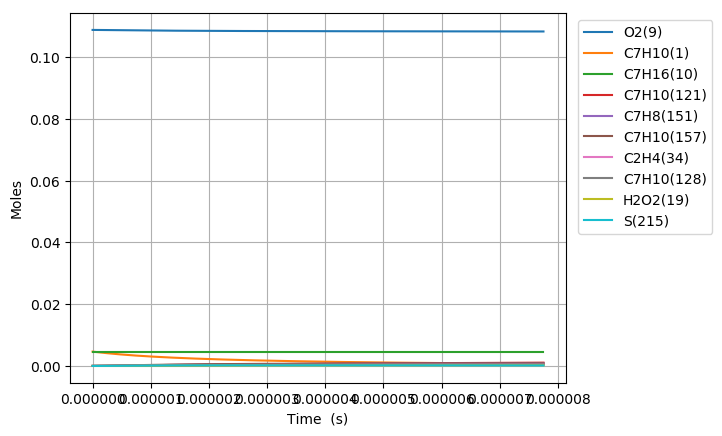

The table this chart was drawn from, first rows:
Time (s), Volume (m^3), H(11), O(12), OH(13), H2(14), H2O(15), Ar(16), He(17), HO2(18), H2O2(19), N2, Ne, C7H10(1), CO(2), CO2(3), CH4(4), C2H2(5), C4H4(6), C5H6(7), C5H5(8), O2(9), C7H16(10), C7H10(60)
0.0, 0.003265, 0.0, 0.0, 0.0, 0.0, 0.0, 0.0, 0.0, 0.0, 0.0, 0.8803, 0.0, 0.00463, 0.0, 0.0, 0.0, 0.0, 0.0, 0.0, 0.0, 0.1088, 0.00463, 0.0
3.474598071819732e-19, 0.003265, 1.5969271140970593e-22, 3.3804822252062409e-35, 3.3134928531368716e-35, 1.436782659797606e-53, 1.8813714548647185e-46, 0.0, 0.0, 8.8490452911254832e-23, 4.3111820462628862e-38, 0.8803, 0.0, 0.00463, 0.0, 0.0, 0.0, 0.0, 0.0, 0.0, 0.0, 0.1088, 0.00463, 7.3552557141231511e-17
9.72887460109525e-19, 0.003265, 4.4713959207848352e-22, 2.0201067330492264e-34, 2.0013496837741688e-34, 2.1712671165858104e-52, 2.2335642491608647e-45, 0.0, 0.0, 2.4777341726609143e-22, 2.6039553040665677e-37, 0.8803, 0.0, 0.00463, 0.0, 0.0, 0.0, 0.0, 0.0, 0.0, 0.0, 0.1088, 0.00463, 2.0594715999529441e-16
2.2237427659646287e-18, 0.003265, 1.0220333539412669e-21, 9.6785107269716097e-34, 9.6356372241145081e-34, 2.3357526660086753e-51, 2.1929266509006629e-44, 0.0, 0.0, 5.6633994243407433e-22, 1.2536937600826857e-36, 0.8803, 0.0, 0.00463, 0.0, 0.0, 0.0, 0.0, 0.0, 0.0, 0.0, 0.1088, 0.00463, 4.7073636570280495e-16
4.725453377674836e-18, 0.003265, 2.1718208797677454e-21, 4.2172467669471114e-33, 4.2081359309160606e-33, 2.1469638715229775e-50, 1.9396188004724304e-43, 0.0, 0.0, 1.2034753786032652e-21, 5.4752220773299886e-36, 0.8803, 0.0, 0.00463, 0.0, 0.0, 0.0, 0.0, 0.0, 0.0, 0.0, 0.1088, 0.00463, 1.0003147771153652e-15
9.72887460109525e-18, 0.003265, 4.47139593982435e-21, 1.7586898587864057e-32, 1.756813917422181e-32, 1.8367809363931793e-49, 1.6303664796846089e-42, 0.0, 0.0, 2.4777557942744353e-21, 2.2858075093369004e-35, 0.8803, 0.0, 0.00463, 0.0, 0.0, 0.0, 0.0, 0.0, 0.0, 0.0, 0.1088, 0.00463, 2.0594715999306426e-15
1.973571704793608e-17, 0.003265, 9.0705460935521482e-21, 7.180965076380618e-32, 7.1771581162422193e-32, 1.5186994654539426e-48, 1.3366729493388719e-41, 0.0, 0.0, 5.0263547989470582e-21, 9.338351825159846e-35, 0.8803, 0.0, 0.00463, 0.0, 0.0, 0.0, 0.0, 0.0, 0.0, 0.0, 0.1088, 0.00463, 4.1777852455218225e-15
3.974940194161774e-17, 0.003265, 1.8268846535466082e-20, 2.9018900368762539e-31, 2.9011220871640087e-31, 1.2350030871141447e-47, 1.0824724188867457e-40, 0.0, 0.0, 1.0123705501606691e-20, 3.7747776587672153e-34, 0.8803, 0.0, 0.00463, 0.0, 0.0, 0.0, 0.0, 0.0, 0.0, 0.0, 0.1088, 0.00463, 8.4144125365466822e-15
7.977677172898106e-17, 0.003265, 3.6665447957127219e-20, 1.1666835393067297e-30, 1.1665284507044473e-30, 9.9611006346267036e-47, 8.7126798929881633e-40, 0.0, 0.0, 2.0319017680132472e-20, 1.5178750088625593e-33, 0.8803, 0.0, 0.00463, 0.0, 0.0, 0.0, 0.0, 0.0, 0.0, 0.0, 0.1088, 0.00463, 1.6887667117966422e-14
1.598315113037077e-16, 0.003265, 7.3458652951781986e-20, 4.6786194134959676e-30, 4.6783009827591112e-30, 8.0018653610485182e-46, 6.9913771240502915e-39, 0.0, 0.0, 4.0712085129629493e-20, 6.0877869068829777e-33, 0.8803, 0.0, 0.00463, 0.0, 0.0, 0.0, 0.0, 0.0, 0.0, 0.0, 0.1088, 0.00463, 3.3834176278285943e-14
3.19940990453161e-16, 0.003265, 1.4704507154641775e-19, 1.8738306244525898e-29, 1.8737607043648399e-29, 6.4153955604468562e-45, 5.6016098065196272e-38, 0.0, 0.0, 8.1507992395548843e-20, 2.4386339737598132e-32, 0.8803, 0.0, 0.00463, 0.0, 0.0, 0.0, 0.0, 0.0, 0.0, 0.0, 0.1088, 0.00463, 6.7727194588845216e-14
6.401599487520675e-16, 0.003265, 2.9421794315696811e-19, 7.5001163202787467e-29, 7.4999269588272411e-29, 5.1389771052247471e-44, 4.484694413901265e-37, 0.0, 0.0, 1.6313889637305353e-19, 9.7636436912010368e-32, 0.8803, 0.0, 0.00463, 0.0, 0.0, 0.0, 0.0, 0.0, 0.0, 0.0, 0.1088, 0.00463, 1.355132311696446e-13
1.2805978653498806e-15, 0.003265, 5.8856382406298808e-19, 3.0010259400996559e-28, 3.0009484785471471e-28, 4.115597785847932e-43, 3.5891194016306668e-36, 0.0, 0.0, 3.2655706193653532e-19, 3.9089320482821839e-31, 0.8803, 0.0, 0.00463, 0.0, 0.0, 0.0, 0.0, 0.0, 0.0, 0.0, 0.1088, 0.00463, 2.7108530416996698e-13
1.9210357819476938e-15, 0.003265, 8.8290984265373188e-19, 6.3778152539472867e-28, 6.3776273078417235e-28, 1.2223877164516529e-42, 1.0263640901836061e-35, 0.0, 0.0, 4.9013158493467287e-19, 8.3105255712058019e-31, 0.8803, 0.0, 0.00463, 0.0, 0.0, 0.0, 0.0, 0.0, 0.0, 0.0, 0.1088, 0.00463, 4.0665737700901335e-13
2.561473698545507e-15, 0.003265, 1.1772559989290056e-18, 1.0880397410250888e-27, 1.088002969862475e-27, 2.6646385375794942e-42, 2.16501627539395e-35, 0.0, 0.0, 6.5386246519375661e-19, 1.4182605151334664e-30, 0.8803, 0.0, 0.00463, 0.0, 0.0, 0.0, 0.0, 0.0, 0.0, 0.0, 0.1088, 0.00463, 5.4222944968678379e-13
3.8423495317411335e-15, 0.003265, 1.7659486346161107e-18, 2.2527783927378368e-27, 2.2526840354265282e-27, 7.7407212578836848e-42, 5.9136588790120772e-35, 0.0, 0.0, 9.8169118609186721e-19, 2.9382480965722961e-30, 0.8803, 0.0, 0.00463, 0.0, 0.0, 0.0, 0.0, 0.0, 0.0, 0.0, 0.1088, 0.00463, 8.1337359466382066e-13
5.12322536493676e-15, 0.003265, 2.3546417766167226e-18, 3.8315260416297236e-27, 3.8313342319606788e-27, 1.6938952748869174e-41, 1.2373755607083008e-34, 0.0, 0.0, 1.3100948869622633e-18, 5.0002081359132649e-30, 0.8803, 0.0, 0.00463, 0.0, 0.0, 0.0, 0.0, 0.0, 0.0, 0.0, 0.1088, 0.00463, 1.0845177390477904e-12
6.404101198132386e-15, 0.003265, 2.9433354610947934e-18, 5.8538666808251262e-27, 5.8535231272453288e-27, 3.1800138287856206e-41, 2.2526463054663728e-34, 0.0, 0.0, 1.6391146366432135e-18, 7.6438301717204028e-30, 0.8803, 0.0, 0.00463, 0.0, 0.0, 0.0, 0.0, 0.0, 0.0, 0.0, 0.1088, 0.00463, 1.3556618827963327e-12
8.965852864523638e-15, 0.003265, 4.120724491549814e-18, 1.1257271655974674e-26, 1.125637986969367e-26, 8.714884874646339e-41, 5.9478444606588557e-34, 0.0, 0.0, 2.2990409711915935e-18, 1.4719214397092827e-29, 0.8803, 0.0, 0.00463, 0.0, 0.0, 0.0, 0.0, 0.0, 0.0, 0.0, 0.1088, 0.00463, 1.8979501683472308e-12
1.152760453091489e-14, 0.003265, 5.2981157252737804e-18, 1.8462522846554417e-26, 1.846068755129251e-26, 1.8397670586441702e-40, 1.2331598234092192e-33, 0.0, 0.0, 2.9614693890036833e-18, 2.4171778114326635e-29, 0.8803, 0.0, 0.00463, 0.0, 0.0, 0.0, 0.0, 0.0, 0.0, 0.0, 0.1088, 0.00463, 2.4402384513173425e-12
1.6651107863697394e-14, 0.003265, 7.6529048015360309e-18, 3.8278393122529675e-26, 3.827291329727874e-26, 5.6294016216604006e-40, 3.705370973709155e-33, 0.0, 0.0, 4.2938313625579688e-18, 5.0255694721476098e-29, 0.8803, 0.0, 0.00463, 0.0, 0.0, 0.0, 0.0, 0.0, 0.0, 0.0, 0.1088, 0.00463, 3.5248150095163675e-12
2.17746111964799e-14, 0.003265, 1.0007702689485108e-17, 6.5302029282542664e-26, 6.5289970461189889e-26, 1.2525867510709603e-39, 8.1736751897806592e-33, 0.0, 0.0, 5.6362001278339306e-18, 8.5961233869767879e-29, 0.8803, 0.0, 0.00463, 0.0, 0.0, 0.0, 0.0, 0.0, 0.0, 0.0, 0.1088, 0.00463, 4.6093915573938695e-12
2.6898114529262404e-14, 0.003265, 1.2362509388923545e-17, 9.9534223885407908e-26, 9.9511799982380599e-26, 2.3451601857403591e-39, 1.5217474096604878e-32, 0.0, 0.0, 6.9885754829720618e-18, 1.3136020475101084e-28, 0.8803, 0.0, 0.00463, 0.0, 0.0, 0.0, 0.0, 0.0, 0.0, 0.0, 0.1088, 0.00463, 5.6939680949500752e-12
3.202161786204491e-14, 0.003265, 1.4717324899720488e-17, 1.4097584969828131e-25, 1.4093839974795291e-25, 3.9363589556057433e-39, 2.5432044053899529e-32, 0.0, 0.0, 8.3509573021364499e-18, 1.8652648961848045e-28, 0.8803, 0.0, 0.00463, 0.0, 0.0, 0.0, 0.0, 0.0, 0.0, 0.0, 0.1088, 0.00463, 6.7785446221851332e-12
4.226862452760992e-14, 0.003265, 1.9426982355015519e-17, 2.4549071045081996e-25, 2.4540599004203894e-25, 8.9741225893550667e-39, 5.7575220030102505e-32, 0.0, 0.0, 1.1105739990318755e-17, 3.2643455632321925e-28, 0.8803, 0.0, 0.00463, 0.0, 0.0, 0.0, 0.0, 0.0, 0.0, 0.0, 0.1088, 0.00463, 8.9476976456922221e-12
5.251563119317493e-14, 0.003265, 2.4136675054559414e-17, 3.7885378046858897e-25, 3.7869291185206733e-25, 1.7148910583824319e-38, 1.0936588670791826e-31, 0.0, 0.0, 1.3900547449663835e-17, 5.0627734553712941e-28, 0.8803, 0.0, 0.00463, 0.0, 0.0, 0.0, 0.0, 0.0, 0.0, 0.0, 0.1088, 0.00463, 1.1116850627916042e-11
6.276263785873995e-14, 0.003265, 2.8846402997533017e-17, 5.4107262673480274e-25, 5.4079936743725843e-25, 2.9299675462289025e-38, 1.8581683304512316e-31, 0.0, 0.0, 1.6735378933547819e-17, 7.2667835039436612e-28, 0.8803, 0.0, 0.00463, 0.0, 0.0, 0.0, 0.0, 0.0, 0.0, 0.0, 0.1088, 0.00463, 1.3286003568857493e-11
8.325665118986997e-14, 0.003265, 3.8265964610784414e-17, 9.5210719573097637e-25, 9.5147178363494518e-25, 6.8933936967608558e-38, 4.3220387479033704e-31, 0.0, 0.0, 2.2525111264197088e-17, 1.291585563470516e-27, 0.8803, 0.0, 0.00463, 0.0, 0.0, 0.0, 0.0, 0.0, 0.0, 0.0, 0.1088, 0.00463, 1.762430932689653e-11
1.0170126318788698e-13, 0.003265, 4.6743690587690235e-17, 1.4207988856495719e-24, 1.4196419422212919e-24, 1.2676125409316686e-37, 7.8707690063629547e-31, 0.0, 0.0, 2.7872745640412865e-17, 1.9447919826794509e-27, 0.8803, 0.0, 0.00463, 0.0, 0.0, 0.0, 0.0, 0.0, 0.0, 0.0, 0.1088, 0.00463, 2.152878436795412e-11
1.20145875185904e-13, 0.003265, 5.5221530741697687e-17, 1.9830972794017372e-24, 1.9811907274587662e-24, 2.109024262484429e-37, 1.2972092173145357e-30, 0.0, 0.0, 3.3350047228299738e-17, 2.7388066637324874e-27, 0.8803, 0.0, 0.00463, 0.0, 0.0, 0.0, 0.0, 0.0, 0.0, 0.0, 0.1088, 0.00463, 2.5433259275269281e-11
1.3859048718392103e-13, 0.003265, 6.3699485068576515e-17, 2.6390448480781534e-24, 2.6361193683382209e-24, 3.2666095174276956e-37, 1.9907050890713152e-30, 0.0, 0.0, 3.8957012107040481e-17, 3.6771443544050368e-27, 0.8803, 0.0, 0.00463, 0.0, 0.0, 0.0, 0.0, 0.0, 0.0, 0.0, 0.1088, 0.00463, 2.9337734048846446e-11
1.5703509918193804e-13, 0.003265, 7.2177553564162508e-17, 3.3886840714585369e-24, 3.3844290946897012e-24, 4.7951571194241494e-37, 2.8956835269213773e-30, 0.0, 0.0, 4.4693636390863376e-17, 4.7633271159771362e-27, 0.8803, 0.0, 0.00463, 0.0, 0.0, 0.0, 0.0, 0.0, 0.0, 0.0, 0.1088, 0.00463, 3.324220868868988e-11
1.7547971117995506e-13, 0.003265, 8.0655736224354654e-17, 4.2320574408647333e-24, 4.226121136549556e-24, 6.7511987086197615e-37, 4.0402805821222796e-30, 0.0, 0.0, 5.0559916226827142e-17, 6.0008845607860606e-27, 0.8803, 0.0, 0.00463, 0.0, 0.0, 0.0, 0.0, 0.0, 0.0, 0.0, 0.1088, 0.00463, 3.7146683194803736e-11
2.123689351759891e-13, 0.003265, 9.7612444022450642e-17, 6.2001765531334084e-24, 6.1896570868276604e-24, 1.21798906119235e-36, 7.1608977787420471e-30, 0.0, 0.0, 6.2681427302268826e-17, 8.9442700425967961e-27, 0.8803, 0.0, 0.00463, 0.0, 0.0, 0.0, 0.0, 0.0, 0.0, 0.0, 0.1088, 0.00463, 4.4955631805858731e-11
2.492581591720231e-13, 0.003265, 1.1456960843130249e-16, 8.5437419896997333e-24, 8.5267370594783345e-24, 2.00386050255793e-36, 1.1577741731534622e-29, 0.0, 0.0, 7.5321515175982932e-17, 1.253565589116999e-26, 0.8803, 0.0, 0.00463, 0.0, 0.0, 0.0, 0.0, 0.0, 0.0, 0.0, 0.1088, 0.00463, 5.2764579882042185e-11
2.8614738316805716e-13, 0.003265, 1.3152722942038405e-16, 1.1263093371546269e-23, 1.1237370895002675e-23, 3.084162522794173e-36, 1.75160262233572e-29, 0.0, 0.0, 8.8480150249223909e-17, 1.6803490510270538e-26, 0.8803, 0.0, 0.00463, 0.0, 0.0, 0.0, 0.0, 0.0, 0.0, 0.0, 0.1088, 0.00463, 6.0573527423382901e-11
3.230366071640912e-13, 0.003265, 1.48485306960134e-16, 1.4358570062956928e-23, 1.4321568433819426e-23, 4.5130350431197261e-36, 2.5200937999730856e-29, 0.0, 0.0, 1.0215730344853107e-16, 2.1776305035933989e-26, 0.8803, 0.0, 0.00463, 0.0, 0.0, 0.0, 0.0, 0.0, 0.0, 0.0, 0.1088, 0.00463, 6.8382474429907899e-11
3.599258311601252e-13, 0.003265, 1.6544384102188421e-16, 1.7830511184955195e-23, 1.7779339516370447e-23, 6.347225546984432e-36, 3.4857640032773272e-29, 0.0, 0.0, 1.163529461867511e-16, 2.748271043690488e-26, 0.8803, 0.0, 0.00463, 0.0, 0.0, 0.0, 0.0, 0.0, 0.0, 0.0, 0.1088, 0.00463, 7.6191420901642742e-11
3.9681505515615925e-13, 0.003265, 1.8240283157784063e-16, 2.1679255672991185e-23, 2.1610693983485076e-23, 8.6461235576638644e-36, 4.6711311937526835e-29, 0.0, 0.0, 1.3106705034953548e-16, 3.395140342276905e-26, 0.8803, 0.0, 0.00463, 0.0, 0.0, 0.0, 0.0, 0.0, 0.0, 0.0, 0.1088, 0.00463, 8.4000366838611459e-11
4.337042791521933e-13, 0.003265, 1.9936227860110074e-16, 2.5905142301762067e-23, 2.5815641676581094e-23, 1.1471871453753812e-35, 6.098717249485788e-29, 0.0, 0.0, 1.4629958830301468e-16, 4.1211172640275101e-26, 0.8803, 0.0, 0.00463, 0.0, 0.0, 0.0, 0.0, 0.0, 0.0, 0.0, 0.1088, 0.00463, 9.180931224083659e-11
4.835153000329684e-13, 0.003265, 2.2226311510416506e-16, 3.2210341479911885e-23, 3.2086353467088797e-23, 1.6238935325960551e-35, 8.4506267875514718e-29, 0.0, 0.0, 1.6769047089373679e-16, 5.2320392133479021e-26, 0.8803, 0.0, 0.00463, 0.0, 0.0, 0.0, 0.0, 0.0, 0.0, 0.0, 0.1088, 0.00463, 1.0235362488967411e-10
5.333263209137436e-13, 0.003265, 2.4516478376296961e-16, 3.9204624125530941e-23, 3.9038270103067367e-23, 2.2252943133945894e-35, 1.1340680514376761e-28, 0.0, 0.0, 1.9002648510085727e-16, 6.4995963789492398e-26, 0.8803, 0.0, 0.00463, 0.0, 0.0, 0.0, 0.0, 0.0, 0.0, 0.0, 0.1088, 0.00463, 1.1289793656361456e-10
5.831373417945188e-13, 0.003265, 2.6806728451848668e-16, 4.6888822429143672e-23, 4.6671415816465312e-23, 2.9690600353089115e-35, 1.482432813705795e-28, 0.0, 0.0, 2.1330756680326711e-16, 7.9309518112738655e-26, 0.8803, 0.0, 0.00463, 0.0, 0.0, 0.0, 0.0, 0.0, 0.0, 0.0, 0.1088, 0.00463, 1.2344224726270235e-10
6.32948362675294e-13, 0.003265, 2.9097061731416642e-16, 5.5263767883879139e-23, 5.4985814840452532e-23, 3.8737438328375209e-35, 1.8957019549822501e-28, 0.0, 0.0, 2.3753365322706915e-16, 9.5332965729029394e-26, 0.8803, 0.0, 0.00463, 0.0, 0.0, 0.0, 0.0, 0.0, 0.0, 0.0, 0.1088, 0.00463, 1.3398655698697846e-10
6.827593835560692e-13, 0.003265, 3.1387478209593281e-16, 6.4330291311813461e-23, 6.3981491409785882e-23, 4.9588134608866547e-35, 2.3794208285525878e-28, 0.0, 0.0, 2.6270468294186994e-16, 1.1313851166975772e-25, 0.8803, 0.0, 0.00463, 0.0, 0.0, 0.0, 0.0, 0.0, 0.0, 0.0, 0.1088, 0.00463, 1.4453086573648054e-10
7.325704044368444e-13, 0.003265, 3.3677977881199728e-16, 7.4089222847341895e-23, 7.3658469760658165e-23, 6.2446225441150756e-35, 2.9391348802290682e-28, 0.0, 0.0, 2.8882059576235155e-16, 1.3279864303278016e-25, 0.8803, 0.0, 0.00463, 0.0, 0.0, 0.0, 0.0, 0.0, 0.0, 0.0, 0.1088, 0.00463, 1.5507517351124319e-10
7.823814253176196e-13, 0.003265, 3.5968560741285077e-16, 8.4541391948028868e-23, 8.4016774130908638e-23, 7.7524314020185536e-35, 3.5803898303897079e-28, 0.0, 0.0, 3.1588133274323207e-16, 1.5438613776443148e-25, 0.8803, 0.0, 0.00463, 0.0, 0.0, 0.0, 0.0, 0.0, 0.0, 0.0, 0.1088, 0.00463, 1.6561948031129823e-10
8.321924461983948e-13, 0.003265, 3.8259226785113136e-16, 9.5687627391948072e-23, 9.5056428760118656e-23, 9.5044082281314844e-35, 4.3087316561613784e-28, 0.0, 0.0, 3.4388683610863448e-16, 1.7797406483406467e-25, 0.8803, 0.0, 0.00463, 0.0, 0.0, 0.0, 0.0, 0.0, 0.0, 0.0, 0.1088, 0.00463, 1.7616378613667499e-10
8.8200346707917e-13, 0.003265, 4.0549976008157421e-16, 1.0752875727673272e-22, 1.0677745788961151e-22, 1.1523624487624397e-34, 5.129706558231121e-28, 0.0, 0.0, 3.728370492255217e-16, 2.0363578237946564e-25, 0.8803, 0.0, 0.00463, 0.0, 0.0, 0.0, 0.0, 0.0, 0.0, 0.0, 0.1088, 0.00463, 1.8670809098740027e-10
9.318144879599451e-13, 0.003265, 4.2840808406083352e-16, 1.2006560901241401e-22, 1.1917988576249129e-22, 1.3834046525811755e-34, 6.0488608597403873e-28, 0.0, 0.0, 4.0273191650926844e-16, 2.3144493384476359e-25, 0.8803, 0.0, 0.00463, 0.0, 0.0, 0.0, 0.0, 0.0, 0.0, 0.0, 0.1088, 0.00463, 1.972523948634991e-10
9.816255088407203e-13, 0.003265, 4.5131723974748721e-16, 1.332990093266811e-22, 1.322637366236739e-22, 1.6460536705357998e-34, 7.0717410473473583e-28, 0.0, 0.0, 4.3357138342614406e-16, 2.6147544882561273e-25, 0.8803, 0.0, 0.00463, 0.0, 0.0, 0.0, 0.0, 0.0, 0.0, 0.0, 0.1088, 0.00463, 2.0779669776499418e-10
1e-12, 0.003265, 4.5976827187997238e-16, 1.3835662875676475e-22, 1.3726221086754912e-22, 1.7514316053262349e-34, 7.4763597336347312e-28, 0.0, 0.0, 4.4518605248415914e-16, 2.7312886363009271e-25, 0.8803, 0.0, 0.00463, 0.0, 0.0, 0.0, 0.0, 0.0, 0.0, 0.0, 0.1088, 0.00463, 2.116863226865824e-10
1.0314365297214955e-12, 0.003265, 4.742272271019768e-16, 1.4722978427031413e-22, 1.4602903472001404e-22, 1.9428860698433849e-34, 8.2038938425235284e-28, 0.0, 0.0, 4.6535539646025132e-16, 2.9380154622984144e-25, 0.8803, 0.0, 0.00463, 0.0, 0.0, 0.0, 0.0, 0.0, 0.0, 0.0, 0.1088, 0.00463, 2.183409996919065e-10
1.0812475506022708e-12, 0.003265, 4.9713804608651497e-16, 1.6185875921438502e-22, 1.6047580430032784e-22, 2.2765682952625736e-34, 9.4508661538296238e-28, 0.0, 0.0, 4.980839030649515e-16, 3.284977322664679e-25, 0.8803, 0.0, 0.00463, 0.0, 0.0, 0.0, 0.0, 0.0, 0.0, 0.0, 0.1088, 0.00463, 2.2888530064425531e-10
1.131058571483046e-12, 0.003265, 5.2004969666498925e-16, 1.7718675885444561e-22, 1.7560406961555203e-22, 2.649857556488585e-34, 1.0818205146294449e-27, 0.0, 0.0, 5.3175685161105282e-16, 3.6563880408307698e-25, 0.8803, 0.0, 0.00463, 0.0, 0.0, 0.0, 0.0, 0.0, 0.0, 0.0, 0.1088, 0.00463, 2.3942960062205832e-10
1.1808695923638212e-12, 0.003265, 5.4296217880289771e-16, 1.9321460720257836e-22, 1.9141385491864079e-22, 3.0656002720829241e-34, 1.2311458102026306e-27, 0.0, 0.0, 5.6637419135278306e-16, 4.0529984315733729e-25, 0.8803, 0.0, 0.00463, 0.0, 0.0, 0.0, 0.0, 0.0, 0.0, 0.0, 0.1088, 0.00463, 2.4997389962533187e-10
1.2306806132445964e-12, 0.003265, 5.6587549246728363e-16, 2.0994312759988834e-22, 2.0790518446483417e-22, 3.5267342173421375e-34, 1.393617261303827e-27, 0.0, 0.0, 6.0193587239279462e-16, 4.4755622439830926e-25, 0.8803, 0.0, 0.00463, 0.0, 0.0, 0.0, 0.0, 0.0, 0.0, 0.0, 0.1088, 0.00463, 2.6051819765409106e-10
1.2804916341253716e-12, 0.003265, 5.8878963762670035e-16, 2.2737314269949821e-22, 2.2507808251135043e-22, 4.0362850975136414e-34, 1.569789628354676e-27, 0.0, 0.0, 6.3844184566411857e-16, 4.9248360171109641e-25, 0.8803, 0.0, 0.00463, 0.0, 0.0, 0.0, 0.0, 0.0, 0.0, 0.0, 0.1088, 0.00463, 2.7106249470834965e-10
1.3303026550061468e-12, 0.003265, 6.1170461425113298e-16, 2.4550547449575687e-22, 2.4293257331798452e-22, 4.5973718970279735e-34, 1.7602177203001478e-27, 0.0, 0.0, 6.7589206288638254e-16, 5.4015793059173081e-25, 0.8803, 0.0, 0.00463, 0.0, 0.0, 0.0, 0.0, 0.0, 0.0, 0.0, 0.1088, 0.00463, 2.8160679078812052e-10
1.380113675886922e-12, 0.003265, 6.3462042231196866e-16, 2.6434094428146136e-22, 2.6146868114631763e-22, 5.2131987274581854e-34, 1.965456322622672e-27, 0.0, 0.0, 7.1428647655383092e-16, 5.9065543366737442e-25, 0.8803, 0.0, 0.00463, 0.0, 0.0, 0.0, 0.0, 0.0, 0.0, 0.0, 0.1088, 0.00463, 2.9215108589341513e-10
... 616 more rows
